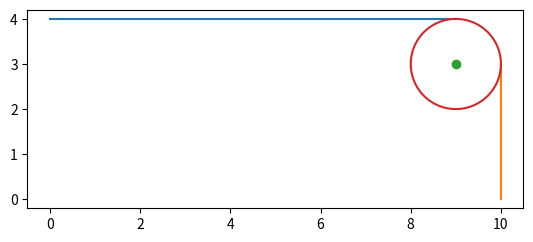

Python code for this plot:
import numpy as np
from matplotlib import pyplot as plt

x1, y1 = 0, 4
x2, y2 = 9, 4
x3, y3 = 10, 3
x4, y4 = 10, 0

R1 = np.sqrt(x2**2 + y2**2)
R2 = np.sqrt(x3**2 + y3**2)

alpha1 = np.arctan2(y2, x2)
alpha2 = np.arctan2(y3, x3)

alphad1 = np.arctan2((y2-y1), (x2-x1))
alphad2 = np.arctan2((y4-y3), (x4-x3))

C1 = R1 * (np.sin(alpha1) * np.tan(alphad1) - np.cos(alpha1))
C2 = R2 * (np.sin(alpha2) * np.tan(alphad2) - np.cos(alpha2))

ym = (C1 - C2) / (np.tan(alphad1) - np.tan(alphad2))
xm = ym * np.tan(alphad1) - C1

print(xm, ym)
print(np.sqrt((-xm+x2)**2 + (-ym+y2)**2))
print(np.sqrt((-xm+x3)**2 + (-ym+y3)**2))

phic = np.linspace(0, 2 * np.pi, 1000)
# Rc = np.sqrt((-xm+x2)**2 + (-ym+y2)**2)
Rc = np.sqrt((-xm+x3)**2 + (-ym+y3)**2)
xc = Rc * np.cos(phic) + xm
yc = Rc * np.sin(phic) + ym


plt.plot([x1, x2], [y1, y2])
plt.plot([x3, x4], [y3, y4])
plt.plot([xm], [ym], 'o')
plt.plot(xc, yc)

plt.gca().set_aspect('equal')